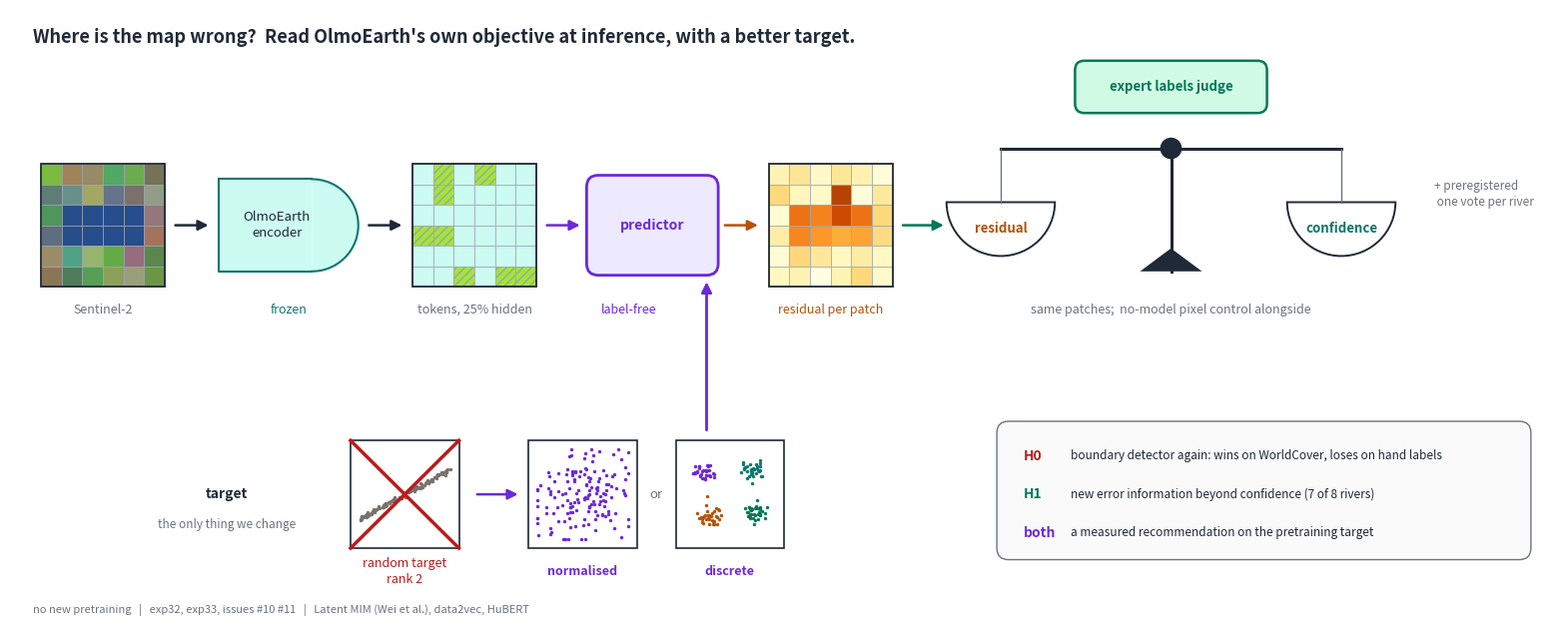

The matplotlib source for this figure: (Note: this script raises an exception after producing the figure.)
"""Renders docs/figures/proposal_retargeted_residual.png: the proposal as a picture with as few words as possible.
Stages: window -> frozen encoder -> tokens (25% hidden) -> predictor -> residual map -> signal, judged on a balance
against confidence with expert labels; below, the target swap (rank-2 random target -> normalised / discrete)."""
import matplotlib
matplotlib.use("Agg")
import numpy as np  # noqa: E402
import matplotlib.pyplot as plt  # noqa: E402
from matplotlib.patches import Circle, FancyArrowPatch, FancyBboxPatch, Polygon, Rectangle, Wedge  # noqa: E402

fig, ax = plt.subplots(figsize=(20, 8), dpi=200)
ax.set_xlim(0, 200); ax.set_ylim(0, 80); ax.axis("off")
INK, MUTED = "#1f2937", "#6b7280"
TEAL, TEAL_L, LIME = "#0f766e", "#ccfbf1", "#a3e635"
CROSS, STONE, STONE_L = "#b91c1c", "#78716c", "#e7e5e4"
VIOLET, VIOLET_L = "#6d28d9", "#ede9fe"
AMBER, EMERALD, EMERALD_L = "#b45309", "#047857", "#d1fae5"
rng = np.random.default_rng(1)


def text(x, y, t, fs=9.5, color=INK, weight="normal", ha="center", va="center"):
    ax.text(x, y, t, ha=ha, va=va, fontsize=fs, color=color, weight=weight, linespacing=1.3)


def arrow(x0, y0, x1, y1, color=INK, lw=1.8):
    ax.add_patch(FancyArrowPatch((x0, y0), (x1, y1), arrowstyle="-|>", mutation_scale=15, color=color, lw=lw))


def encoder(x, y, w, h, fc, ec):
    ax.add_patch(Rectangle((x, y), w - h / 2, h, fc=fc, ec="none"))
    ax.add_patch(Wedge((x + w - h / 2, y + h / 2), h / 2, -90, 90, fc=fc, ec="none"))
    ax.plot([x, x, x + w - h / 2], [y + h, y, y], color=ec, lw=1.5)
    ax.plot([x, x + w - h / 2], [y + h, y + h], color=ec, lw=1.5)
    th = np.linspace(-np.pi / 2, np.pi / 2, 50)
    ax.plot(x + w - h / 2 + h / 2 * np.cos(th), y + h / 2 + h / 2 * np.sin(th), color=ec, lw=1.5)


def grid(x, y, size, n, colors, hatch=None):
    c = size / n
    for i in range(n):
        for j in range(n):
            ax.add_patch(Rectangle((x + j * c, y + (n - 1 - i) * c), c, c, fc=colors[i][j], ec="#9ca3af", lw=0.5,
                                   hatch="////" if hatch is not None and hatch[i, j] else None))
    ax.add_patch(Rectangle((x, y), size, size, fill=False, ec=INK, lw=1.3))


text(3, 76.5, "Where is the map wrong?  Read OlmoEarth's own objective at inference, with a better target.", fs=13, weight="bold", ha="left")

# ------------------------------------------------------------------ main flow, y centre 52
Y = 44
n = 6
base = rng.random((n, n, 3)) * 0.35 + np.array([0.3, 0.4, 0.2]); base[2:4, 1:5] = [0.15, 0.3, 0.55]
grid(4, Y, 16, n, [[tuple(base[i, j]) for j in range(n)] for i in range(n)])
text(12, Y - 3, "Sentinel-2", fs=9, color=MUTED)
arrow(21, Y + 8, 26, Y + 8)
encoder(27, Y + 2, 18, 12, TEAL_L, TEAL)
text(34.5, Y + 8, "OlmoEarth\nencoder", fs=9.5)
text(36, Y - 3, "frozen", fs=9, color=TEAL)
arrow(46, Y + 8, 51, Y + 8)
hidden = rng.random((n, n)) < 0.25
grid(52, Y, 16, n, [[LIME if hidden[i, j] else TEAL_L for j in range(n)] for i in range(n)], hatch=hidden)
text(60, Y - 3, "tokens, 25% hidden", fs=9, color=MUTED)
arrow(69, Y + 8, 74, Y + 8, color=VIOLET)
ax.add_patch(FancyBboxPatch((75, Y + 2), 16, 12, boxstyle="round,pad=0.5,rounding_size=1.5", fc=VIOLET_L, ec=VIOLET, lw=2))
text(83, Y + 8, "predictor", fs=10, color=VIOLET, weight="bold")
text(80, Y - 3, "label-free", fs=9, color=VIOLET)
arrow(92, Y + 8, 97, Y + 8, color=AMBER)
res = rng.random((n, n)) * 0.3; res[2, 1:5] += 0.5; res[3, 1:5] += 0.35; res[1, 3] += 0.55
cm = plt.get_cmap("YlOrBr")
grid(98, Y, 16, n, [[cm(min(res[i, j], 1)) for j in range(n)] for i in range(n)])
text(106, Y - 3, "residual per patch", fs=9, color=AMBER)
arrow(115, Y + 8, 121, Y + 8, color=EMERALD)

# the balance: residual vs confidence, judged by expert labels
bx, by = 150, Y + 4
ax.plot([bx, bx], [by - 2, by + 14], color=INK, lw=2.2)
ax.add_patch(Polygon([(bx - 4, by - 2), (bx + 4, by - 2), (bx, by + 1)], closed=True, fc=INK))
ax.plot([bx - 22, bx + 22], [by + 14, by + 14], color=INK, lw=2.2)
for dx, label, col in ((-22, "residual", AMBER), (22, "confidence", TEAL)):
    ax.plot([bx + dx, bx + dx], [by + 14, by + 7], color=MUTED, lw=1)
    ax.add_patch(Wedge((bx + dx, by + 7), 7, 180, 360, fc="white", ec=INK, lw=1.4))
    text(bx + dx, by + 3.5, label, fs=9.5, color=col, weight="bold")
ax.add_patch(Circle((bx, by + 14), 1.4, fc=INK))
ax.add_patch(FancyBboxPatch((bx - 12, by + 19), 24, 6, boxstyle="round,pad=0.4,rounding_size=1.2", fc=EMERALD_L, ec=EMERALD, lw=1.8))
text(bx, by + 22, "expert labels judge", fs=9.5, color=EMERALD, weight="bold")
text(bx, Y - 3, "same patches;  no-model pixel control alongside", fs=9, color=MUTED)
text(bx + 34, by + 8, "+ preregistered\n one vote per river", fs=8.5, color=MUTED, ha="left")

# ------------------------------------------------------------------ the target swap, below the predictor
ty = 10
def scatter(x, y, pts, color, size=14):
    ax.add_patch(Rectangle((x, y), size, size, fc="white", ec=INK, lw=1.2))
    ax.scatter(x + size / 2 + pts[:, 0] * size * 0.42, y + size / 2 + pts[:, 1] * size * 0.42, s=6, color=color, lw=0)


# rank-2 random target: points on a line
t = rng.uniform(-1, 1, 120)
line = np.stack([t, 0.55 * t + rng.normal(0, 0.03, 120)], 1)
scatter(44, ty, line, STONE)
ax.plot([44, 58], [ty, ty + 14], color=CROSS, lw=2.5); ax.plot([44, 58], [ty + 14, ty], color=CROSS, lw=2.5)
text(51, ty - 3, "random target\nrank 2", fs=9, color=CROSS)
arrow(60, ty + 7, 66, ty + 7, color=VIOLET)
scatter(67, ty, np.clip(rng.normal(0, 0.5, (150, 2)), -1, 1), VIOLET)
text(74, ty - 3, "normalised", fs=9, color=VIOLET, weight="bold")
text(83.5, ty + 7, "or", fs=9.5, color=MUTED)
cents = np.array([[-0.55, 0.5], [0.5, 0.55], [-0.45, -0.5], [0.55, -0.4]])
cols = [VIOLET, TEAL, AMBER, EMERALD]
ax.add_patch(Rectangle((86, ty), 14, 14, fc="white", ec=INK, lw=1.2))
for c, col in zip(cents, cols):
    p = c + rng.normal(0, 0.12, (35, 2))
    ax.scatter(86 + 7 + p[:, 0] * 14 * 0.42, ty + 7 + p[:, 1] * 14 * 0.42, s=6, color=col, lw=0)
text(93, ty - 3, "discrete", fs=9, color=VIOLET, weight="bold")
arrow(90, ty + 15, 90, Y + 1, color=VIOLET, lw=2)
text(28, ty + 7, "target", fs=10, weight="bold", color=INK)
text(28, ty + 3, "the only thing we change", fs=8.5, color=MUTED)

# outcomes at the right, below the balance
ox = 128
ax.add_patch(FancyBboxPatch((ox, ty - 1), 68, 17, boxstyle="round,pad=0.5,rounding_size=1.5", fc="#fafafa", ec=MUTED, lw=1))
text(ox + 3, ty + 12, "H0", fs=10, weight="bold", ha="left", color=CROSS)
text(ox + 9, ty + 12, "boundary detector again: wins on WorldCover, loses on hand labels", fs=8.5, ha="left")
text(ox + 3, ty + 7, "H1", fs=10, weight="bold", ha="left", color=EMERALD)
text(ox + 9, ty + 7, "new error information beyond confidence (7 of 8 rivers)", fs=8.5, ha="left")
text(ox + 3, ty + 2, "both", fs=10, weight="bold", ha="left", color=VIOLET)
text(ox + 9, ty + 2, "a measured recommendation on the pretraining target", fs=8.5, ha="left")

text(3, 2, "no new pretraining   |   exp32, exp33, issues #10 #11   |   Latent MIM (Wei et al.), data2vec, HuBERT", fs=8, color=MUTED, ha="left")
fig.savefig("docs/figures/proposal_retargeted_residual.png", bbox_inches="tight", facecolor="white")
